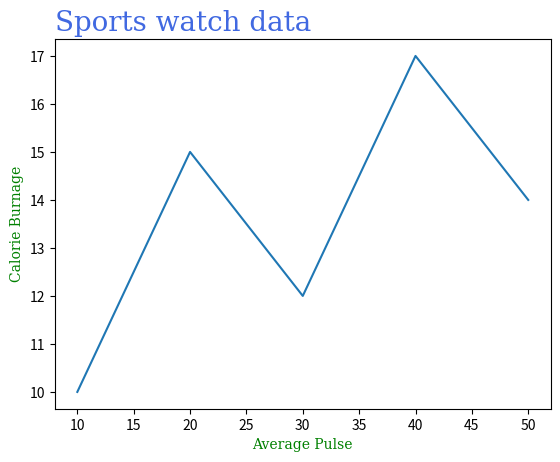

Write the Python code that produced this figure.
import matplotlib.pyplot as plt
import numpy as np

x = np.array([10, 20, 30, 40, 50])
y = np.array([10, 15, 12, 17, 14])

plt.plot(x, y)

# font style
f1 = {'font':'serif', 'color':'royalblue', 'size': '20'}
f2 = {'font':'serif', 'color':'green', 'size': '10'}

# title position: loc = left|center(default)|right

plt.title('Sports watch data', fontdict = f1, loc = 'left')
plt.xlabel("Average Pulse", fontdict = f2)
plt.ylabel("Calorie Burnage", fontdict = f2)

plt.show()
